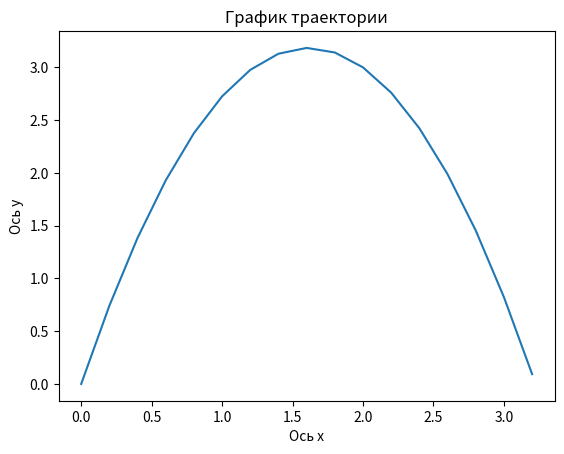

Source code (Python):
import math
import matplotlib.pyplot as plt
import numpy as np


g = 9.80665
v0 = 5
a = 40

y_max = round((v0**2*math.sin(math.radians(a))/(2*g)), 2)
x_max = round((v0**2*math.sin(math.radians(2*a))/g), 2)
del a, v0
print("Максимальная дальность прыжка:", x_max, "м")
print("Максимальная высота прыжка:", y_max, "м")
print()
print("Оптимальный угол для максимальной дальности прыжка: 45" ) # Это элементарно
print()
print("Оптимальный угол для максимальной высоты прыжка: 90" ) # Это элементарно
print()
#x = v0*math.cos(math.radians(a))*t
#y = v0*math.sin(math.radians(a))*t - 1/2*g*t**2
x = 2
y = 3
t = 1

v0cos = x/t
v0sin = (y + 1/2*g*t**2)/t
v0 = (v0cos**2 + v0sin**2)**0.5

print("Нач скорость для попадания в точку (2, 3):", v0)
print("Нач угол для попадания в точку (2, 3):", math.degrees(math.acos(v0cos/v0)))

# c matplotlib
x = 2
y = 3
t = 1
g = 9.80665

v0cos = x/t
v0sin = (y + 1/2*g*t**2)/t
v0 = (v0cos**2 + v0sin**2)**0.5
a = math.acos(v0cos/v0)

del t, v0cos, v0sin, x, y
#x = v0*math.cos(math.radians(a))*t
#y = v0*math.sin(math.radians(a))*t - 1/2*g*t**2

cord_x = [0]
cord_y = [0]

for t in np.arange(0, 2, 0.1):
    x = v0*math.cos(a)*t
    y = v0*math.sin(a)*t - 1/2*g*t**2
    if y > 0:
        cord_y.append(y)
        cord_x.append(x)

plt.plot(cord_x, cord_y)
plt.xlabel('Ось х') 
plt.ylabel('Ось y')
plt.title('График траектории')
plt.show()